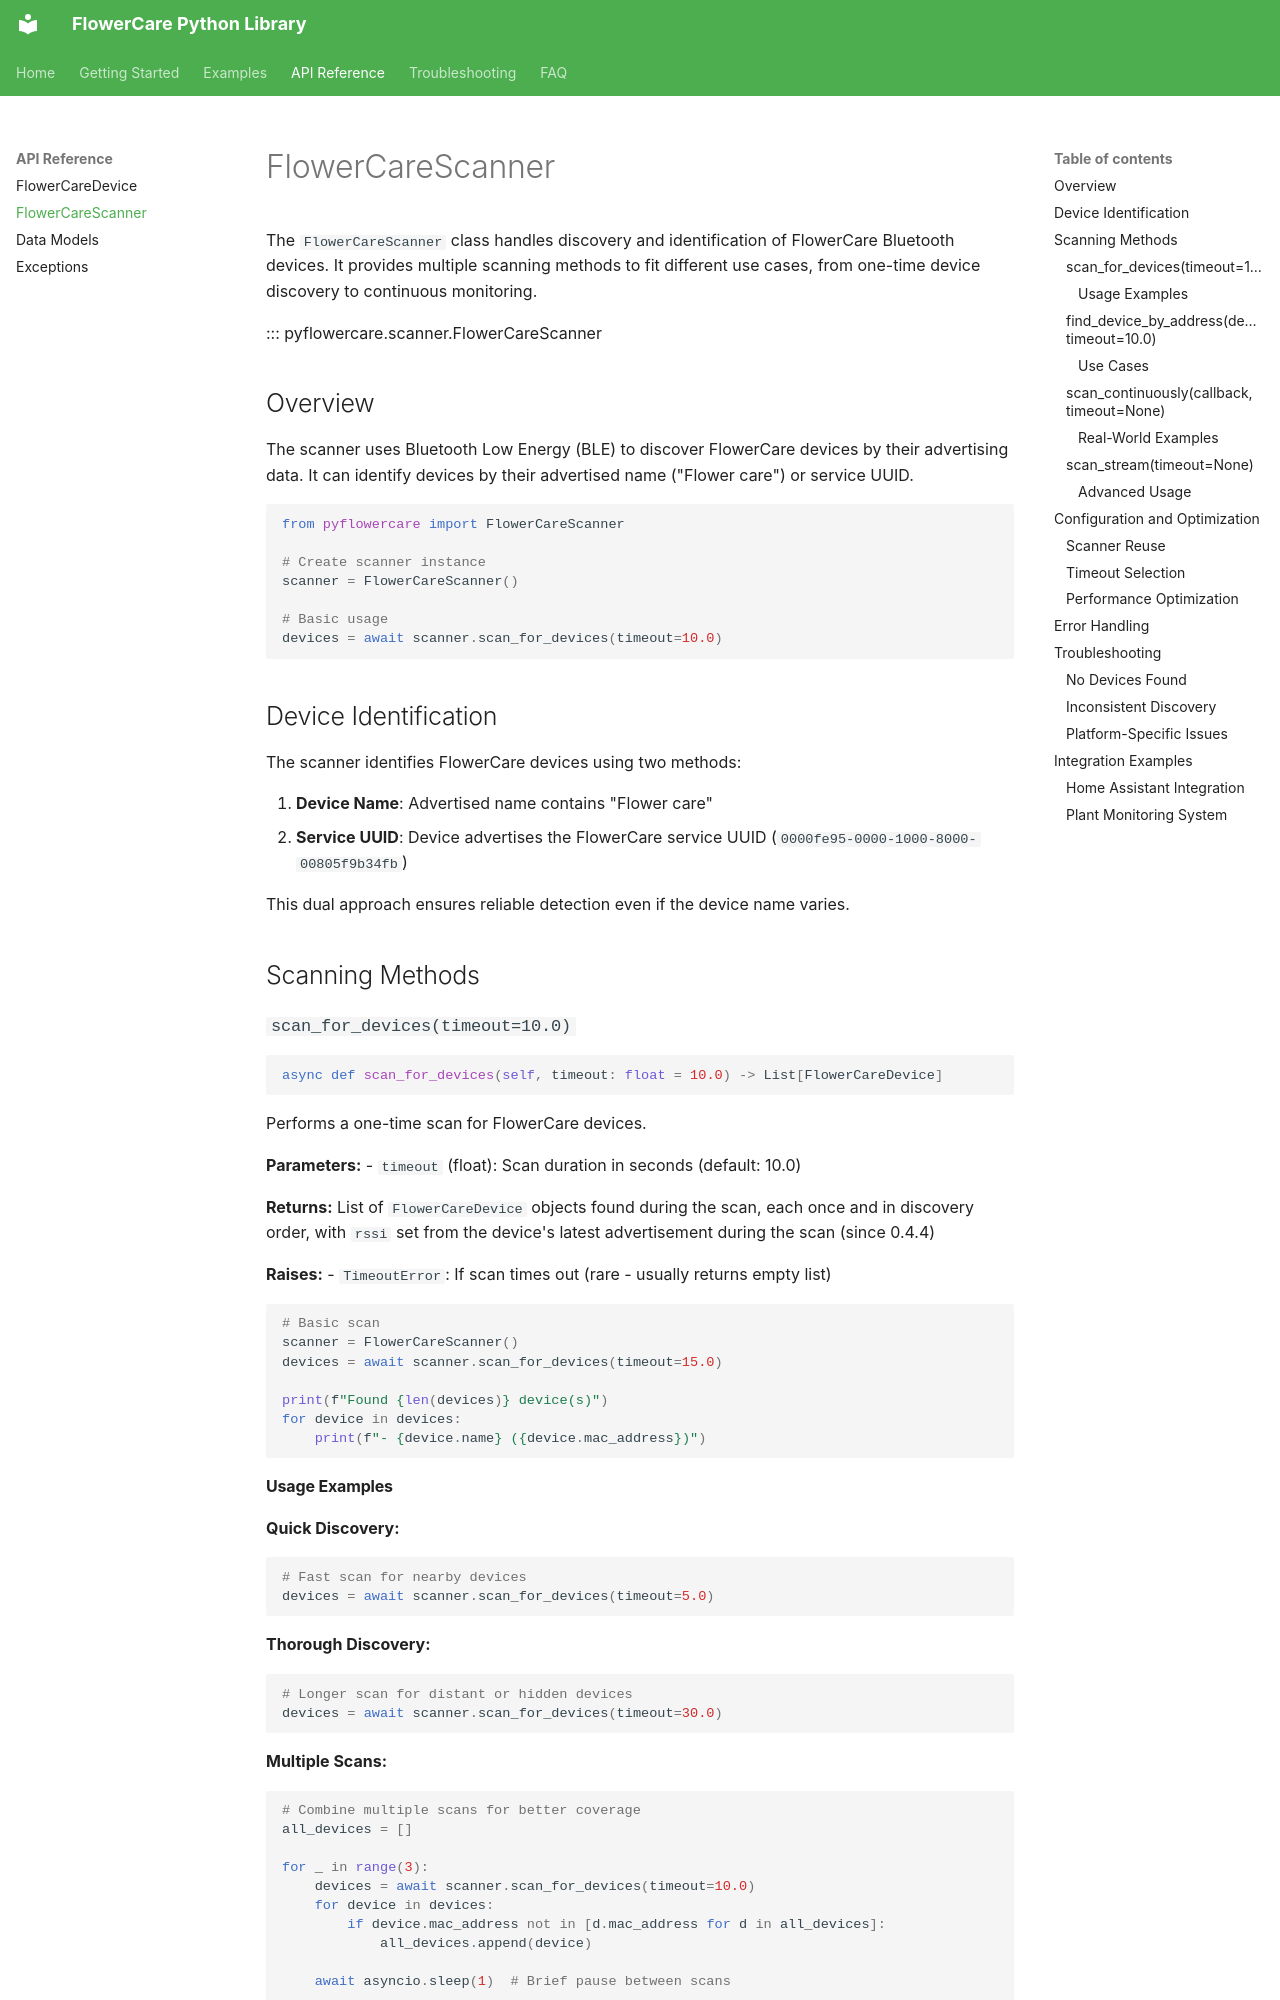

repository: eljhr9/pyflowercare · page: api/scanner/index.html · generator: mkdocs

# FlowerCareScanner

The `FlowerCareScanner` class handles discovery and identification of FlowerCare Bluetooth devices. It provides multiple scanning methods to fit different use cases, from one-time device discovery to continuous monitoring.

::: pyflowercare.scanner.FlowerCareScanner

## Overview

The scanner uses Bluetooth Low Energy (BLE) to discover FlowerCare devices by their advertising data. It can identify devices by their advertised name ("Flower care") or service UUID.

```python
from pyflowercare import FlowerCareScanner

# Create scanner instance
scanner = FlowerCareScanner()

# Basic usage
devices = await scanner.scan_for_devices(timeout=10.0)
```

## Device Identification

The scanner identifies FlowerCare devices using two methods:

1. **Device Name**: Advertised name contains "Flower care"
2. **Service UUID**: Device advertises the FlowerCare service UUID (`0000fe95-0000-1000-8000-00805f9b34fb`)

This dual approach ensures reliable detection even if the device name varies.

## Scanning Methods

### `scan_for_devices(timeout=10.0)`
```python
async def scan_for_devices(self, timeout: float = 10.0) -> List[FlowerCareDevice]
```
Performs a one-time scan for FlowerCare devices.

**Parameters:**
- `timeout` (float): Scan duration in seconds (default: 10.0)

**Returns:** List of `FlowerCareDevice` objects found during the scan, each
once and in discovery order, with `rssi` set from the device's latest
advertisement during the scan (since 0.4.4)

**Raises:**
- `TimeoutError`: If scan times out (rare - usually returns empty list)

```python
# Basic scan
scanner = FlowerCareScanner()
devices = await scanner.scan_for_devices(timeout=15.0)

print(f"Found {len(devices)} device(s)")
for device in devices:
    print(f"- {device.name} ({device.mac_address})")
```

#### Usage Examples

**Quick Discovery:**
```python
# Fast scan for nearby devices
devices = await scanner.scan_for_devices(timeout=5.0)
```

**Thorough Discovery:**
```python
# Longer scan for distant or hidden devices
devices = await scanner.scan_for_devices(timeout=30.0)
```

**Multiple Scans:**
```python
# Combine multiple scans for better coverage
all_devices = []

for _ in range(3):
    devices = await scanner.scan_for_devices(timeout=10.0)
    for device in devices:
        if device.mac_address not in [d.mac_address for d in all_devices]:
            all_devices.append(device)
    
    await asyncio.sleep(1)  # Brief pause between scans

print(f"Total unique devices: {len(all_devices)}")
```
